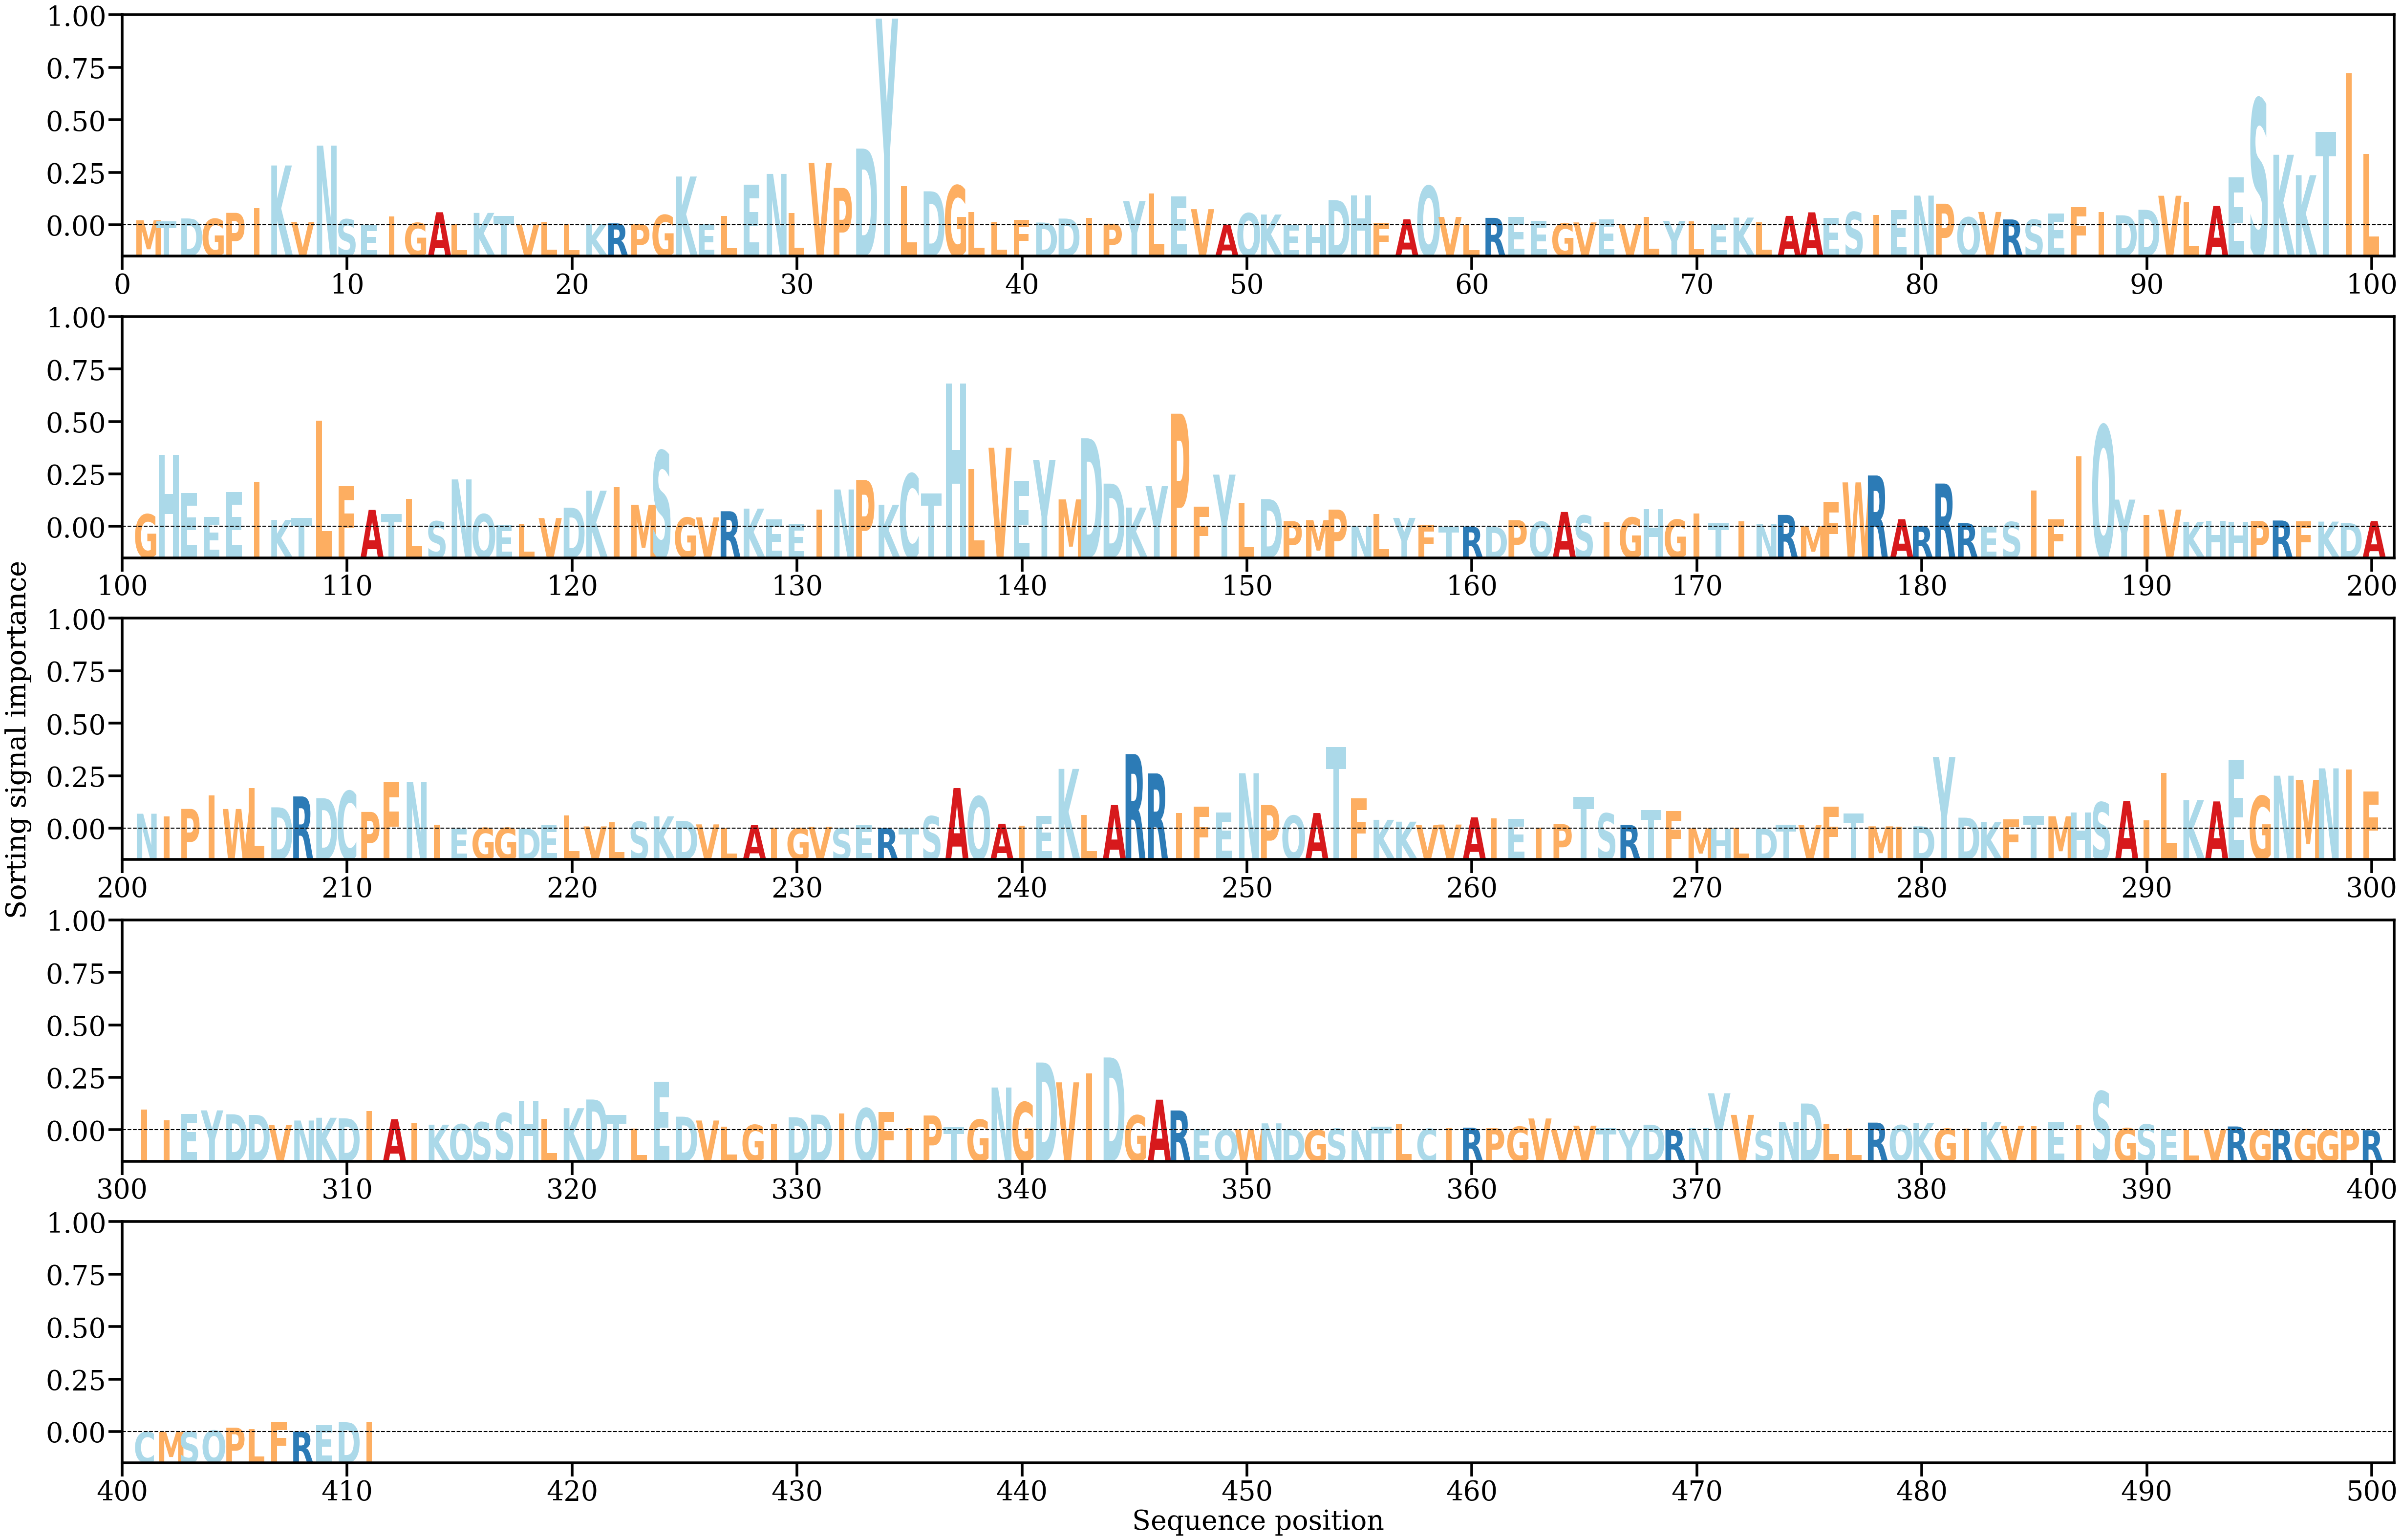

Data behind this chart, as committed beside it:
AA, Alpha
M, [0.00063551]
T, [0.00050287]
D, [0.0008732]
G, [0.00082439]
P, [0.00158533]
I, [0.00218593]
K, [0.00763133]
V, [0.00042444]
N, [0.01016461]
S, [0.00076929]
E, [4.954998e-05]
I, [0.00114095]
G, [0.00030664]
A, [0.001663]
L, [0.00011923]
K, [0.00157997]
T, [0.00116677]
V, [9.013965e-05]
L, [0.0004732]
L, [0.00010101]
K, [0.00013973]
R, [0.00024591]
P, [0.0001566]
G, [0.00131905]
K, [0.00622302]
E, [0.00019633]
L, [0.00117715]
E, [0.0052013]
N, [0.00655683]
L, [0.00155719]
V, [0.00794564]
P, [0.0047638]
D, [0.00978803]
Y, [0.02637118]
L, [0.0050032]
D, [0.00433482]
G, [0.00506799]
L, [0.00171336]
L, [0.00041875]
F, [0.00066719]
D, [0.00034883]
D, [0.00085679]
I, [0.00093322]
P, [0.00019965]
Y, [0.00307222]
L, [0.00403502]
E, [0.00371293]
V, [0.00205683]
A, [8.231816e-05]
Q, [0.00153793]
K, [0.00137142]
E, [8.875221e-05]
H, [1.6850772e-05]
D, [0.00320524]
H, [0.00380838]
F, [0.00033393]
A, [0.00075989]
Q, [0.00501142]
V, [0.00106073]
L, [5.4816097e-05]
... 351 more rows
